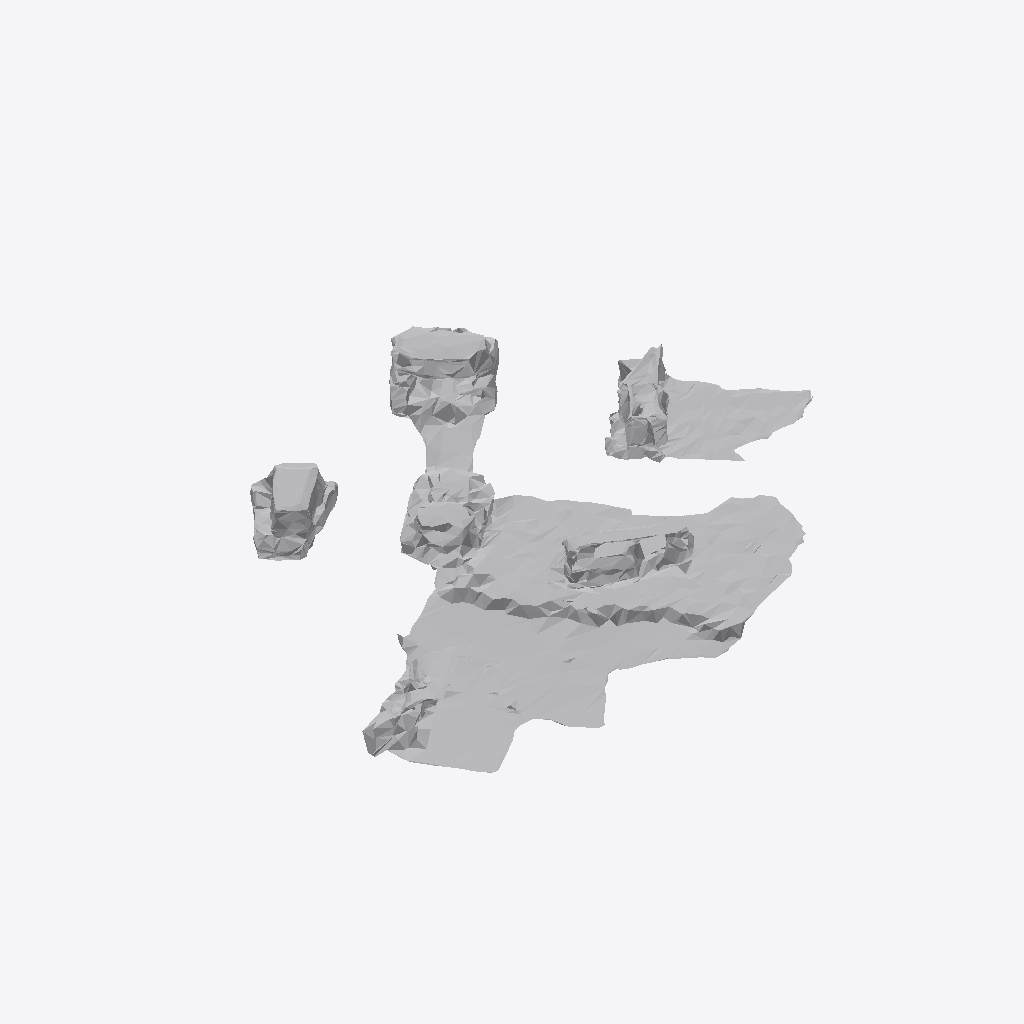
Isometric view of an IFC building model (IFC-SPF (STEP), schema IFC4, length unit metre), seen from the south-west, elements coloured by IFC class: 1 other element (light grey).
Extent 0.985 m × 0.799 m × 0.090 m (x, y, z). Storeys (1): Ground Floor at 0.00 m. Elements (1): 1 IfcFurniture.

HEADER;
FILE_DESCRIPTION(('ViewDefinition [CoordinationView]'),'2;1');
FILE_NAME('','2026-07-12T08:33:13',(''),(''),'IfcOpenShell 0.8.0','IfcOpenShell 0.8.0','');
FILE_SCHEMA(('IFC4'));
ENDSEC;
DATA;
#17=IFCPROJECT('0DnZSLijTFlON0nKT$Vyjx',#5,'Office Project',$,$,$,$,(#15),#10);
#20=IFCSITE('1YpmjEefv0u8sBu7Kk0Njf',#5,'Site',$,$,#19,$,$,.ELEMENT.,$,$,$,$,$);
#22=IFCBUILDING('2moVy1R9z66gUSz6$b_OWo',#5,'Building',$,$,#21,$,$,.ELEMENT.,$,$,$);
#24=IFCBUILDINGSTOREY('1DtLf2Y7vELRTLcVvkaa$p',#5,'Ground Floor',$,$,#23,$,$,.ELEMENT.,0.0);
#35=IFCFURNITURE('2uxpd0f6XCkhF41OS40n7p',#5,'list11_mirror',$,$,#34,#31,$,$);
ENDSEC;
